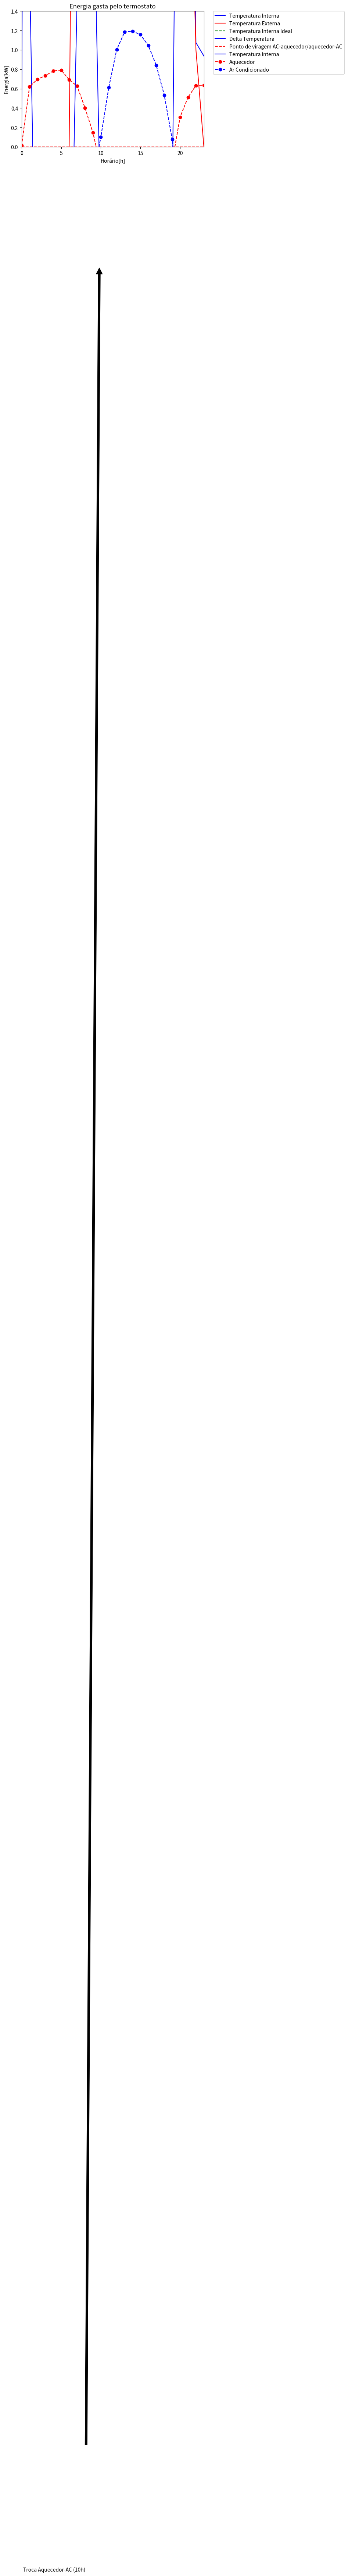

Write the Python code that produced this figure.
# -*- coding: utf-8 -*-
"""
Created on Thu Apr 23 13:00:29 2015

@author: Felipe
"""

import matplotlib.pyplot as plt
import math

def Fourier(d,A,k,Tparede_e,Tparede_i):
    Q=(k*A/d)*(Tparede_e-Tparede_i)
    return Q
    
def convec_entrada(h,A,Qentrada):
    dTi=Qentrada/(A*h)
    return dTi
    
def irradiação_leste(cos_leste):
    dT_leste=3.7*cos_leste
    return dT_leste

def irradiação_oeste(cos_oeste):
    dT_oeste=3.7*cos_oeste
    return dT_oeste

def irradiação_teto(cos_teto):
    dT_teto=6.2*cos_teto
    return dT_teto
    
def dU(n,R,Qentrada):
    dT=Qentrada/(2.5*n*R)
    return dT
    
def variação_em_Jaules(n,R,T):
    q=T*2.5*n*R
    return q
    
def energia_interna(n,R,K):
    q=2.5*n*R*K
    return q

def tempenergia(n,R,U):
    t=U/(n*R*2.5)
    return t
    
Posição_Sol=[0,0,0,0,0,0,5/180*math.pi,15/180*math.pi,30/180*math.pi,45/180*math.pi,60/180*math.pi,75/180*math.pi,90/180*math.pi,105/180*math.pi,120/180*math.pi,135/180*math.pi,150/180*math.pi,165/180*math.pi,175/180*math.pi,0,0,0,0,0]
Te=[0,-2,-5,-8,-10,-5,0,9,17,22,30,44,56,53,49,41,35,29,24,18,10,4,1,0]
T_Parede_oeste_Ext=[]*24
T_Parede_leste_Ext=[]*24
T_Teto=[]

Ti=[0]*24
Ti[0]=23

for i in range(0,24):
    if Posição_Sol[i]<math.pi/2:
        cos_teto1=math.sin(Posição_Sol[i])
        T_Teto.insert(i,cos_teto1)
        sen_parede_leste=math.cos(Posição_Sol[i])
        if sen_parede_leste!=1.0:           
            T_Parede_leste_Ext.insert(i,sen_parede_leste)
        if sen_parede_leste==1.0:
            T_Parede_leste_Ext.insert(i,0.0)
        T_Parede_oeste_Ext.insert(i,0.0)
    if Posição_Sol[i]>math.pi/2:
        cos_teto2=math.sin(Posição_Sol[i])
        T_Teto.insert(i,cos_teto2)
        sin_parede_oeste=math.cos(Posição_Sol[i])
        T_Parede_oeste_Ext.insert(i,sin_parede_oeste)
        T_Parede_leste_Ext.insert(i,0.0)
    if Posição_Sol[i]==math.pi/2:
        cos_teto3=math.sin(Posição_Sol[i])
        T_Teto.insert(i,cos_teto3)
        T_Parede_oeste_Ext.insert(i,0.0)
        T_Parede_leste_Ext.insert(i,0.0)

Tfinal_leste=[]        
Tfinal_oeste=[] 
Tfinal_norte=[]
Tfinal_sul=[]
Tfinal_teto=[]
for i in range(0,24):        
    dt_leste=irradiação_leste(T_Parede_leste_Ext[i])
    dt_oeste=-(irradiação_oeste(T_Parede_oeste_Ext[i]))
    dt_teto=irradiação_teto(T_Teto[i])
    a=Te[i]+dt_leste
    Tfinal_leste.append(a)
    b=Te[i]+dt_oeste
    Tfinal_oeste.append(b)
    c=Te[i]+dt_teto
    Tfinal_teto.append(c)
    Tfinal_norte.append(Te[i])
    Tfinal_sul.append(Te[i])

nAC=9.32 ##Numero de mols de ar que sai do ar condicionado
nAQ=58.7 #Numero de mols de ar que sai do aquecedor
KAC=280 #Temperatura em Kelvin do ar de saída do Ar Condicionado
KAQ=329 #Temperatura em Kelvin do ar de saída do Aquecedor
R=8.31 #constante universal dos gases
Mar=90000 #massa de ar em gramas
n=Mar/28.96 #3107
d=0.15 # espessura da parede
A=15 #área de cada parede
k=1.1 #k do fourier
Car=1.01 #calor especifico do ar
Ateto=25 #area do teto
h=[8,6,6,5,5,5,6,6,6,7,8,9,10,11,10,10,8,7,6,5,5,4,4,3] #h da equação de convecção
Atotal=85 #Área total

Quanto_deve_variar=[]
teste=[] #variação total de calor
teste1=[]#variação de temperatura
teste2=[]#variação de temperatura
teste3=[]#variação de temperatura
teste4=[]#variação de temperatura
teste5=[]#variação de temperatura
teste6=[]#variação de temperatura
Tempideal=[23]*24
jaules_segundo=[]
energiainternacasa=[]
energiainterna23=[]
deltaenergia=[]
deltaenergiasegAC=[]
deltaenergiasegAQ=[]
razaoAC23=[]
razaoAQ23=[]



for i in range(0,23):   
    Qteto=Fourier(d,Ateto,k,Tfinal_teto[i],Ti[i])
    teste2.append(Qteto)
    Qleste=Fourier(d,A,k,Tfinal_leste[i],Ti[i])
    teste3.append(Qleste)
    Qoeste=Fourier(d,A,k,Tfinal_oeste[i],Ti[i])
    teste4.append(Qoeste)
    Qsul=Fourier(d,A,k,Tfinal_sul[i],Ti[i])
    teste5.append(Qsul)
    Qnorte=Fourier(d,A,k,Tfinal_norte[i],Ti[i])
    teste6.append(Qnorte)
    Q_Total=Qteto+Qleste+Qoeste+Qsul+Qnorte
    teste.append(Q_Total)
    s=convec_entrada(h[i],Atotal,teste[i])
    teste1.append(s)
    jaules_segundo.append(teste[i]/3600)
    Ti[i+1]=Ti[i]+s
    aert=energia_interna(n,R,Ti[i]+273)
    energiainternacasa.append(aert)
    aer=energia_interna(n,R,23+273)
    energiainterna23.append(aer)
    deltaenergia.append(energiainternacasa[i]-energiainterna23[i])
    
for i in range(0,24):
    deltaenergiasegAC.append(energia_interna(nAC,R,Ti[i]+273))
    deltaenergiasegAQ.append(energia_interna(nAQ,R,Ti[i]+273))

    
    
jaules=[]
djaulesAC=[]
djaulesAQ=[]

for i in range(0,24):
    Quanto_deve_variar.append(Tempideal[i]-Ti[i])
    kk=variação_em_Jaules(n,R,Quanto_deve_variar[i])
    jaules.append(kk)
    
for i in range(0,24):
    if jaules[i]>0:
        pp=energia_interna(nAC,R,KAC)
        djaulesAC.append(pp)
    if jaules[i]<0:
        op=energia_interna(nAQ,R,KAQ)
        djaulesAQ.append(op)
contador0=0
contador1=0
contador2=0
contador3=0
contador4=0
contador5=0
contador6=0
contador7=0
contador8=0
contador9=0
contador10=0
contador11=0
contador12=0
contador13=0
contador14=0
contador15=0
contador16=0
contador17=0
contador18=0
contador19=0
contador20=0
contador21=0
contador22=0
contador23=0


tempfinaldps0=[23.00]
energiainternacasadps0=[0]*3600
energiainternacasadps0[0]=energiainternacasa[1]
deltaenergiadps0=[0]*3600
deltaenergiadps0[0]=deltaenergia[1]

for i in range(1,3600):
    if deltaenergiadps0[i-1]<0:
        aaaa=djaulesAQ[1]
        bbbb=djaulesAQ[1]
        contador0+=1
    if deltaenergiadps0[i-1]>=0:
        aaaa=deltaenergiasegAQ[0]
        bbbb=deltaenergiasegAQ[0]
    energiainternacasadps0[i]=energiainternacasadps0[i-1]+aaaa-(energia_interna(nAQ,R,tempfinaldps0[i-1]+273))
    deltaenergiadps0[i]=deltaenergiadps0[i-1]+bbbb-deltaenergiasegAQ[0]
    rop=tempenergia(n,R,energiainternacasadps0[i])-273
    tempfinaldps0.append(rop)
energiainternacasadps1=[0]*3600
energiainternacasadps1[0]=energiainternacasadps0[3599]
deltaenergiadps1=[0]*3600
deltaenergiadps1[0]=deltaenergiadps0[3599]
tempfinaldps1=[tempfinaldps0[3599]]
  
for i in range(1,3600):
    if energiainternacasadps1[i-1]<energiainterna23[1]:
        aaaa=djaulesAQ[1]
        bbbb=djaulesAQ[1]
        contador1+=1
    if energiainternacasadps1[i-1]>=energiainterna23[1]:
        aaaa=deltaenergiasegAQ[1]
        bbbb=deltaenergiasegAQ[1]
    energiainternacasadps1[i]=energiainternacasadps1[i-1]+aaaa-(energia_interna(nAQ,R,tempfinaldps1[i-1]+273))
    deltaenergiadps1[i]=deltaenergiadps1[i-1]+bbbb-deltaenergiasegAQ[1]
    rop=tempenergia(n,R,energiainternacasadps1[i])-273
    tempfinaldps1.append(rop)
energiainternacasadps2=[0]*3600
energiainternacasadps2[0]=energiainternacasadps1[3599]
deltaenergiadps2=[0]*3600
deltaenergiadps2[0]=deltaenergiadps1[3599]
tempfinaldps2=[tempfinaldps1[3599]]
    

for i in range(1,3600):
    if energiainternacasadps2[i-1]<energiainterna23[1]:
        aaaa=djaulesAQ[1]
        bbbb=djaulesAQ[1]
        contador2+=1
    if energiainternacasadps2[i-1]>=energiainterna23[1]:
        aaaa=deltaenergiasegAQ[2]
        bbbb=deltaenergiasegAQ[2]
    energiainternacasadps2[i]=energiainternacasadps2[i-1]+aaaa-(energia_interna(nAQ,R,tempfinaldps2[i-1]+273))
    deltaenergiadps2[i]=deltaenergiadps2[i-1]+bbbb-deltaenergiasegAQ[2]
    rop=tempenergia(n,R,energiainternacasadps2[i])-273
    tempfinaldps2.append(rop)
energiainternacasadps3=[0]*3600
energiainternacasadps3[0]=energiainternacasadps2[3599]
deltaenergiadps3=[0]*3600
deltaenergiadps3[0]=deltaenergiadps2[3599]
tempfinaldps3=[tempfinaldps2[3599]]

for i in range(1,3600):
    if energiainternacasadps3[i-1]<energiainterna23[1]:
        aaaa=djaulesAQ[1]
        bbbb=djaulesAQ[1]
        contador3+=1
    if energiainternacasadps3[i-1]>=energiainterna23[1]:
        aaaa=deltaenergiasegAQ[3]
        bbbb=deltaenergiasegAQ[3]
    energiainternacasadps3[i]=energiainternacasadps3[i-1]+aaaa-(energia_interna(nAQ,R,tempfinaldps3[i-1]+273))
    deltaenergiadps3[i]=deltaenergiadps3[i-1]+bbbb-deltaenergiasegAQ[3]
    rop=tempenergia(n,R,energiainternacasadps3[i])-273
    tempfinaldps3.append(rop)

energiainternacasadps4=[0]*3600
energiainternacasadps4[0]=energiainternacasadps3[3599]
deltaenergiadps4=[0]*3600
deltaenergiadps4[0]=deltaenergiadps3[3599]
tempfinaldps4=[tempfinaldps3[3599]]

for i in range(1,3600):
    if energiainternacasadps4[i-1]<energiainterna23[1]:
        aaaa=djaulesAQ[1]
        bbbb=djaulesAQ[1]
        contador4+=1
    if energiainternacasadps4[i-1]>=energiainterna23[1]:
        aaaa=deltaenergiasegAQ[4]
        bbbb=deltaenergiasegAQ[4]
    energiainternacasadps4[i]=energiainternacasadps4[i-1]+aaaa-(energia_interna(nAQ,R,tempfinaldps4[i-1]+273))
    deltaenergiadps4[i]=deltaenergiadps4[i-1]+bbbb-deltaenergiasegAQ[4]
    rop=tempenergia(n,R,energiainternacasadps4[i])-273
    tempfinaldps4.append(rop)
energiainternacasadps5=[0]*3600
energiainternacasadps5[0]=energiainternacasadps4[3599]
deltaenergiadps5=[0]*3600
deltaenergiadps5[0]=deltaenergiadps4[3599]
tempfinaldps5=[tempfinaldps4[3599]]

for i in range(1,3600):
    if energiainternacasadps5[i-1]<energiainterna23[1]:
        aaaa=djaulesAQ[1]
        bbbb=djaulesAQ[1]
        contador5+=1
    if energiainternacasadps5[i-1]>=energiainterna23[1]:
        aaaa=deltaenergiasegAQ[5]
        bbbb=deltaenergiasegAQ[5]
    energiainternacasadps5[i]=energiainternacasadps5[i-1]+aaaa-(energia_interna(nAQ,R,tempfinaldps5[i-1]+273))
    deltaenergiadps5[i]=deltaenergiadps5[i-1]+bbbb-deltaenergiasegAQ[5]
    rop=tempenergia(n,R,energiainternacasadps5[i])-273
    tempfinaldps5.append(rop)
energiainternacasadps6=[0]*3600
energiainternacasadps6[0]=energiainternacasadps5[3599]
deltaenergiadps6=[0]*3600
deltaenergiadps6[0]=deltaenergiadps5[3599]
tempfinaldps6=[tempfinaldps5[3599]]

for i in range(1,3600):
    if energiainternacasadps6[i-1]<energiainterna23[1]:
        aaaa=djaulesAQ[1]
        bbbb=djaulesAQ[1]
        contador6+=1
    if energiainternacasadps6[i-1]>=energiainterna23[1]:
        aaaa=deltaenergiasegAQ[6]
        bbbb=deltaenergiasegAQ[6]
    energiainternacasadps6[i]=energiainternacasadps6[i-1]+aaaa-(energia_interna(nAQ,R,tempfinaldps6[i-1]+273))
    deltaenergiadps6[i]=deltaenergiadps6[i-1]+bbbb-deltaenergiasegAQ[6]
    rop=tempenergia(n,R,energiainternacasadps6[i])-273
    tempfinaldps6.append(rop)
    
    
energiainternacasadps7=[0]*3600
energiainternacasadps7[0]=energiainternacasadps6[3599]
deltaenergiadps7=[0]*3600
deltaenergiadps7[0]=deltaenergiadps6[3599]
tempfinaldps7=[tempfinaldps6[3599]]

for i in range(1,3600):
    if energiainternacasadps7[i-1]<energiainterna23[1]:
        aaaa=djaulesAQ[1]
        bbbb=djaulesAQ[1]
        contador7+=1
    if energiainternacasadps7[i-1]>=energiainterna23[1]:
        aaaa=deltaenergiasegAQ[7]
        bbbb=deltaenergiasegAQ[7]
    energiainternacasadps7[i]=energiainternacasadps7[i-1]+aaaa-(energia_interna(nAQ,R,tempfinaldps7[i-1]+273))
    deltaenergiadps7[i]=deltaenergiadps7[i-1]+bbbb-deltaenergiasegAQ[7]
    rop=tempenergia(n,R,energiainternacasadps7[i])-273
    tempfinaldps7.append(rop)
    
energiainternacasadps8=[0]*3600
energiainternacasadps8[0]=energiainternacasadps7[3599]
deltaenergiadps8=[0]*3600
deltaenergiadps8[0]=deltaenergiadps7[3599]
tempfinaldps8=[tempfinaldps7[3599]]

for i in range(1,3600):
    if energiainternacasadps8[i-1]<energiainterna23[1]:
        aaaa=djaulesAQ[1]
        bbbb=djaulesAQ[1]
        contador8+=1
    if energiainternacasadps8[i-1]>=energiainterna23[1]:
        aaaa=deltaenergiasegAQ[8]
        bbbb=deltaenergiasegAQ[8]
    energiainternacasadps8[i]=energiainternacasadps8[i-1]+aaaa-(energia_interna(nAQ,R,tempfinaldps8[i-1]+273))
    deltaenergiadps8[i]=deltaenergiadps8[i-1]+bbbb-deltaenergiasegAQ[8]
    rop=tempenergia(n,R,energiainternacasadps8[i])-273
    tempfinaldps8.append(rop)
    
energiainternacasadps9=[0]*3600
energiainternacasadps9[0]=energiainternacasadps8[3599]
deltaenergiadps9=[0]*3600
deltaenergiadps9[0]=deltaenergiadps8[3599]
tempfinaldps9=[tempfinaldps8[3599]]

for i in range(1,3600):
    if energiainternacasadps9[i-1]<energiainterna23[1]:
        aaaa=djaulesAQ[1]
        bbbb=djaulesAQ[1]
        contador9+=1
    if energiainternacasadps9[i-1]>=energiainterna23[1]:
        aaaa=deltaenergiasegAQ[9]
        bbbb=deltaenergiasegAQ[9]
    energiainternacasadps9[i]=energiainternacasadps9[i-1]+aaaa-(energia_interna(nAQ,R,tempfinaldps9[i-1]+273))
    deltaenergiadps9[i]=deltaenergiadps9[i-1]+bbbb-deltaenergiasegAQ[9]
    rop=tempenergia(n,R,energiainternacasadps9[i])-273
    tempfinaldps9.append(rop)
    
energiainternacasadps10=[0]*3600
energiainternacasadps10[0]=energiainternacasadps9[3599]
deltaenergiadps10=[0]*3600
deltaenergiadps10[0]=deltaenergiadps9[3599]
tempfinaldps10=[tempfinaldps9[3599]]
listakipol=[]
for i in range(1,3600):
    kipol=(energia_interna(nAC,R,(tempfinaldps10[i-1]+273)))
    if energiainternacasadps10[i-1]>energiainterna23[1]:
        aaaa=djaulesAC[1]
        bbbb=djaulesAC[1]
        contador10+=1
    if energiainternacasadps10[i-1]<=energiainterna23[1]:
        aaaa=deltaenergiasegAC[10]
        bbbb=0
    listakipol.append(kipol)
    energiainternacasadps10[i]=energiainternacasadps10[i-1]+aaaa-(kipol)
    deltaenergiadps10[i]=deltaenergiadps10[i-1]-bbbb+deltaenergiasegAC[10]
    rop=tempenergia(n,R,energiainternacasadps10[i])-273
    tempfinaldps10.append(rop)
    
energiainternacasadps11=[0]*3600
energiainternacasadps11[0]=energiainternacasadps10[3599]
deltaenergiadps11=[0]*3600
deltaenergiadps11[0]=deltaenergiadps10[3599]
tempfinaldps11=[tempfinaldps10[3599]]

for i in range(1,3600):
    kipol=(energia_interna(nAC,R,tempfinaldps11[i-1]+273))
    if energiainternacasadps11[i-1]>energiainterna23[1]:
        aaaa=djaulesAC[1]
        bbbb=djaulesAC[1]
        contador11+=1
    if energiainternacasadps11[i-1]<=energiainterna23[1]:
        aaaa=deltaenergiasegAC[11]
        bbbb=deltaenergiasegAC[11]
    energiainternacasadps11[i]=energiainternacasadps11[i-1]+aaaa-kipol
    deltaenergiadps11[i]=deltaenergiadps11[i-1]+bbbb-deltaenergiasegAC[11]
    rop=tempenergia(n,R,energiainternacasadps11[i])-273
    tempfinaldps11.append(rop)
    
energiainternacasadps12=[0]*3600
energiainternacasadps12[0]=energiainternacasadps11[3599]
deltaenergiadps12=[0]*3600
deltaenergiadps12[0]=deltaenergiadps11[3599]
tempfinaldps12=[tempfinaldps11[3599]]

for i in range(1,3600):
    kipol=(energia_interna(nAC,R,tempfinaldps12[i-1]+273))
    if energiainternacasadps12[i-1]>energiainterna23[1]:
        aaaa=djaulesAC[1]
        bbbb=djaulesAC[1]
        contador12+=1
    if energiainternacasadps12[i-1]<=energiainterna23[1]:
        aaaa=deltaenergiasegAC[12]
        bbbb=deltaenergiasegAC[12]
    energiainternacasadps12[i]=energiainternacasadps12[i-1]+aaaa-kipol
    rop=tempenergia(n,R,energiainternacasadps12[i])-273
    tempfinaldps12.append(rop)
    
energiainternacasadps13=[0]*3600
energiainternacasadps13[0]=energiainternacasadps12[3599]
deltaenergiadps13=[0]*3600
deltaenergiadps13[0]=deltaenergiadps12[3599]
tempfinaldps13=[tempfinaldps12[3599]]
testekipol=[]
for i in range(1,3600):
    kipol=(energia_interna(nAC,R,tempfinaldps13[i-1]+273))
    if energiainternacasadps13[i-1]>energiainterna23[1]:
        aaaa=djaulesAC[1]
        testekipol.append(aaaa)
        bbbb=djaulesAC[1]
        contador13+=1
    if energiainternacasadps13[i-1]<=energiainterna23[1]:
        aaaa=deltaenergiasegAC[13]
        bbbb=deltaenergiasegAC[13]
    energiainternacasadps13[i]=energiainternacasadps13[i-1]+aaaa-kipol
    deltaenergiadps13[i]=deltaenergiadps13[i-1]-bbbb+deltaenergiasegAC[13]
    rop=tempenergia(n,R,energiainternacasadps13[i])-273
    tempfinaldps13.append(rop)
    
energiainternacasadps14=[0]*3600
energiainternacasadps14[0]=energiainternacasadps13[3599]
deltaenergiadps14=[0]*3600
deltaenergiadps14[0]=deltaenergiadps13[3599]
tempfinaldps14=[tempfinaldps13[3599]]

for i in range(1,3600):
    if energiainternacasadps14[i-1]>energiainterna23[1]:
        aaaa=djaulesAC[1]
        bbbb=djaulesAC[1]
        contador14+=1
    if energiainternacasadps14[i-1]<=energiainterna23[1]:
        aaaa=deltaenergiasegAC[14]
        bbbb=deltaenergiasegAC[14]
    energiainternacasadps14[i]=energiainternacasadps14[i-1]+aaaa-(energia_interna(nAC,R,tempfinaldps14[i-1]+273))
    deltaenergiadps14[i]=deltaenergiadps14[i-1]-bbbb+deltaenergiasegAC[14]
    rop=tempenergia(n,R,energiainternacasadps14[i])-273
    tempfinaldps14.append(rop)

energiainternacasadps15=[0]*3600
energiainternacasadps15[0]=energiainternacasadps14[3599]
deltaenergiadps15=[0]*3600
deltaenergiadps15[0]=deltaenergiadps14[3599]
tempfinaldps15=[tempfinaldps14[3599]]

for i in range(1,3600):
    if energiainternacasadps15[i-1]>energiainterna23[1]:
        aaaa=djaulesAC[1]
        bbbb=djaulesAC[1]
        contador15+=1
    if energiainternacasadps15[i-1]<=energiainterna23[1]:
        aaaa=deltaenergiasegAC[15]
        bbbb=deltaenergiasegAC[15]
    energiainternacasadps15[i]=energiainternacasadps15[i-1]+aaaa-(energia_interna(nAC,R,tempfinaldps15[i-1]+273))
    deltaenergiadps15[i]=deltaenergiadps15[i-1]+bbbb-deltaenergiasegAC[15]
    rop=tempenergia(n,R,energiainternacasadps15[i])-273
    tempfinaldps15.append(rop)
    
energiainternacasadps16=[0]*3600
energiainternacasadps16[0]=energiainternacasadps15[3599]
deltaenergiadps16=[0]*3600
deltaenergiadps16[0]=deltaenergiadps15[3599]
tempfinaldps16=[tempfinaldps15[3599]]

for i in range(1,3600):
    if energiainternacasadps16[i-1]>energiainterna23[1]:
        aaaa=djaulesAC[1]
        bbbb=djaulesAC[1]
        contador16+=1
    if energiainternacasadps16[i-1]<=energiainterna23[1]:
        aaaa=deltaenergiasegAC[16]
        bbbb=deltaenergiasegAC[16]
    energiainternacasadps16[i]=energiainternacasadps16[i-1]+aaaa-(energia_interna(nAC,R,tempfinaldps16[i-1]+273))
    deltaenergiadps16[i]=deltaenergiadps16[i-1]-bbbb+deltaenergiasegAC[16]
    rop=tempenergia(n,R,energiainternacasadps16[i])-273
    tempfinaldps16.append(rop)
    
energiainternacasadps17=[0]*3600
energiainternacasadps17[0]=energiainternacasadps16[3599]
deltaenergiadps17=[0]*3600
deltaenergiadps17[0]=deltaenergiadps16[3599]
tempfinaldps17=[tempfinaldps16[3599]]

for i in range(1,3600):
    if energiainternacasadps17[i-1]>energiainterna23[1]:
        aaaa=djaulesAC[1]
        bbbb=djaulesAC[1]
        contador17+=1
    if energiainternacasadps17[i-1]<=energiainterna23[1]:
        aaaa=deltaenergiasegAC[17]
        bbbb=deltaenergiasegAC[17]
    energiainternacasadps17[i]=energiainternacasadps17[i-1]+aaaa-(energia_interna(nAC,R,tempfinaldps17[i-1]+273))
    deltaenergiadps17[i]=deltaenergiadps17[i-1]-bbbb+deltaenergiasegAC[17]
    rop=tempenergia(n,R,energiainternacasadps7[i])-273
    tempfinaldps17.append(rop)
    
energiainternacasadps18=[0]*3600
energiainternacasadps18[0]=energiainternacasadps17[3599]
deltaenergiadps18=[0]*3600
deltaenergiadps18[0]=deltaenergiadps17[3599]
tempfinaldps18=[tempfinaldps17[3599]]

for i in range(1,3600):
    if energiainternacasadps18[i-1]>energiainterna23[1]:
        aaaa=djaulesAC[1]
        bbbb=djaulesAC[1]
        contador18+=1
    if energiainternacasadps18[i-1]<=energiainterna23[1]:
        aaaa=deltaenergiasegAC[18]
        bbbb=deltaenergiasegAC[18]
    energiainternacasadps18[i]=energiainternacasadps18[i-1]+aaaa-(energia_interna(nAC,R,tempfinaldps18[i-1]+273))
    deltaenergiadps18[i]=deltaenergiadps18[i-1]-bbbb+deltaenergiasegAC[18]
    rop=tempenergia(n,R,energiainternacasadps18[i])-273
    tempfinaldps18.append(rop)
    
energiainternacasadps19=[0]*3600
energiainternacasadps19[0]=energiainternacasadps18[3599]
deltaenergiadps19=[0]*3600
deltaenergiadps19[0]=deltaenergiadps18[3599]
tempfinaldps19=[tempfinaldps18[3599]]
 
for i in range(1,3600):
    if energiainternacasadps19[i-1]>energiainterna23[1]:
        aaaa=djaulesAC[1]
        bbbb=djaulesAC[1]
        contador19+=1
    if energiainternacasadps19[i-1]<=energiainterna23[1]:
        aaaa=deltaenergiasegAC[19]
        bbbb=deltaenergiasegAC[19]
    energiainternacasadps19[i]=energiainternacasadps19[i-1]+aaaa-(energia_interna(nAC,R,tempfinaldps19[i-1]+273))
    deltaenergiadps19[i]=deltaenergiadps19[i-1]+bbbb-deltaenergiasegAC[19]
    rop=tempenergia(n,R,energiainternacasadps19[i])-273
    tempfinaldps19.append(rop)
    
energiainternacasadps20=[0]*3600
energiainternacasadps20[0]=energiainternacasadps19[3599]
deltaenergiadps20=[0]*3600
deltaenergiadps20[0]=deltaenergiadps19[3599]
tempfinaldps20=[tempfinaldps19[3599]]
     
for i in range(1,3600):
    if energiainternacasadps20[i-1]<energiainterna23[1]:
        aaaa=djaulesAQ[1]
        bbbb=djaulesAQ[1]
        contador20+=1
    if energiainternacasadps20[i-1]>=energiainterna23[1]:
        aaaa=deltaenergiasegAQ[20]
        bbbb=deltaenergiasegAQ[20]
    energiainternacasadps20[i]=energiainternacasadps20[i-1]+aaaa-(energia_interna(nAQ,R,tempfinaldps20[i-1]+273))
    deltaenergiadps20[i]=deltaenergiadps20[i-1]+bbbb-deltaenergiasegAQ[20]
    rop=tempenergia(n,R,energiainternacasadps20[i])-273
    tempfinaldps20.append(rop)
    
energiainternacasadps21=[0]*3600
energiainternacasadps21[0]=energiainternacasadps20[3599]
deltaenergiadps21=[0]*3600
deltaenergiadps21[0]=deltaenergiadps20[3599]
tempfinaldps21=[tempfinaldps20[3599]]
  
for i in range(1,3600):
    if energiainternacasadps21[i-1]<energiainterna23[1]:
        aaaa=djaulesAQ[1]
        bbbb=djaulesAQ[1]
        contador21+=1
    if energiainternacasadps21[i-1]>=energiainterna23[1]:
        aaaa=deltaenergiasegAQ[21]
        bbbb=deltaenergiasegAQ[21]
    energiainternacasadps21[i]=energiainternacasadps21[i-1]+aaaa-(energia_interna(nAQ,R,tempfinaldps21[i-1]+273))
    deltaenergiadps21[i]=deltaenergiadps21[i-1]+bbbb-deltaenergiasegAQ[21]
    rop=tempenergia(n,R,energiainternacasadps21[i])-273
    tempfinaldps21.append(rop)

energiainternacasadps22=[0]*3600
energiainternacasadps22[0]=energiainternacasadps21[3599]
deltaenergiadps22=[0]*3600
deltaenergiadps22[0]=deltaenergiadps21[3599]
tempfinaldps22=[tempfinaldps21[3599]]

for i in range(1,3600):
    if energiainternacasadps22[i-1]<energiainterna23[1]:
        aaaa=djaulesAQ[1]
        bbbb=djaulesAQ[1]
        contador22+=1
    if energiainternacasadps22[i-1]>=energiainterna23[1]:
        aaaa=deltaenergiasegAQ[22]
        bbbb=deltaenergiasegAQ[22]
    energiainternacasadps22[i]=energiainternacasadps22[i-1]+aaaa-(energia_interna(nAQ,R,tempfinaldps22[i-1]+273))
    deltaenergiadps22[i]=deltaenergiadps22[i-1]+bbbb-deltaenergiasegAQ[22]
    rop=tempenergia(n,R,energiainternacasadps2[i])-273
    tempfinaldps22.append(rop)

energiainternacasadps23=[0]*3600
energiainternacasadps23[0]=energiainternacasadps22[3599]
deltaenergiadps23=[0]*3600
deltaenergiadps23[0]=deltaenergiadps22[3599]
tempfinaldps23=[tempfinaldps22[3599]]

for i in range(1,3600):
    if energiainternacasadps23[i-1]<energiainterna23[1]:
        aaaa=djaulesAQ[1]
        bbbb=djaulesAQ[1]
        contador23+=1
    if energiainternacasadps23[i-1]>=energiainterna23[1]:
        aaaa=deltaenergiasegAQ[23]
        bbbb=deltaenergiasegAQ[23]
    energiainternacasadps23[i]=energiainternacasadps23[i-1]+aaaa-(energia_interna(nAQ,R,tempfinaldps23[i-1]+273))
    deltaenergiadps23[i]=deltaenergiadps23[i-1]+bbbb-deltaenergiasegAQ[23]
    rop=tempenergia(n,R,energiainternacasadps3[i])-273
    tempfinaldps23.append(rop)
        
contadores=[]
contadores2=[]
contadores.append(contador0*0.44/1000)
contadores.append(contador1*0.44/1000)
contadores.append(contador2*0.44/1000)
contadores.append(contador3*0.44/1000)
contadores.append(contador4*0.44/1000)
contadores.append(contador5*0.44/1000)
contadores.append(contador6*0.44/1000)
contadores.append(contador7*0.44/1000)
contadores.append(contador8*0.44/1000)
contadores.append(contador9*0.44/1000)
contadores.append(contador10*-1.0/1000)        
contadores.append(contador11*-1.0/1000)
contadores.append(contador12*-1.0/1000)
contadores.append(contador13*-1.0/1000)
contadores.append(contador14*-1.0/1000)
contadores.append(contador15*-1.0/1000)
contadores.append(contador16*-1.0/1000)
contadores.append(contador17*-1.0/1000)
contadores.append(contador18*-1.0/1000)
contadores.append(contador19*-1.0/1000)
contadores.append(contador20*0.44/1000)
contadores.append(contador21*0.44/1000)
contadores.append(contador22*0.44/1000)
contadores.append(contador23*0.44/1000)

contadores2.append(contador0*-1.0/1000)
contadores2.append(contador1*-1.0/1000)
contadores2.append(contador2*-1.0/1000)
contadores2.append(contador3*-1.0/1000)
contadores2.append(contador4*-1.0/1000)
contadores2.append(contador5*-1.0/1000)
contadores2.append(contador6*-1.0/1000)
contadores2.append(contador7*-1.0/1000)
contadores2.append(contador8*-1.0/1000)
contadores2.append(contador9*-1.0/1000)
contadores2.append(contador10*0.5/1000)        
contadores2.append(contador11*0.5/1000)
contadores2.append(contador12*0.5/1000)
contadores2.append(contador13*0.5/1000)
contadores2.append(contador14*0.5/1000)
contadores2.append(contador15*0.5/1000)
contadores2.append(contador16*0.5/1000)
contadores2.append(contador17*0.5/1000)
contadores2.append(contador18*0.5/1000)
contadores2.append(contador19*0.5/1000)
contadores2.append(contador20*-1.0/1000)
contadores2.append(contador21*-1.0/1000)
contadores2.append(contador22*-1.0/1000)
contadores2.append(contador23*-1.0/1000)

soma=0.44/1000*(contador0+contador1+contador2+contador3+contador4+contador5+contador6+contador7+contador8+contador9)
soma1=0.5/1000*(contador10+contador11+contador12+contador13+contador14+contador15+contador16+contador17+contador18+contador19)
soma2=0.44/1000*(contador20+contador21+contador22+contador23)
somafinal=soma+soma1+soma2
Tempo=[0]*24
Tempo=[0]*24
for i in range(1,len(Tempo)):
    Tempo[i]=Tempo[i-1]+1

Tempos=[0]*3600
for u in range(1,len(Tempos)):
    Tempos[u]=Tempos[u-1]+1
    
    
Temposi=[0]*3599
for u in range(1,len(Temposi)):
    Temposi[u]=Temposi[u-1]+1
    
plt.plot(Tempo,Ti,'b',label='Temperatura Interna')
plt.plot(Tempo,Te,'r',label='Temperatura Externa')
plt.plot(Tempo,Tempideal,'green',linestyle='--',label='Temperatura Interna Ideal')
plt.legend(bbox_to_anchor=(1.05, 1), loc=2, borderaxespad=0.)
plt.axis([0,23,-20,60])
plt.ylabel('Temperatura[°C]')
plt.xlabel('Horário')
plt.title('Temperaturas Interna e Externa sem o Termostato')
plt.show()


plt.plot(Tempo,Quanto_deve_variar,'blue',label="Delta Temperatura")
plt.plot(Tempo,[0,0,0,0,0,0,0,0,0,0,0,0,0,0,0,0,0,0,0,0,0,0,0,0],'r',linestyle='--',label="Ponto de viragem AC-aquecedor/aquecedor-AC")
plt.legend(bbox_to_anchor=(1.05, 1), loc=2, borderaxespad=0.)
plt.annotate('Troca Aquecedor-AC (10h)', xy=(9.9, 0), xytext=(0.2, -25),
            arrowprops=dict(facecolor='black', shrink=0.05),)
plt.annotate('Troca AC-Aquecedor (19h)', xy=(19.1, -0.5), xytext=(7, 25),
            arrowprops=dict(facecolor='black', shrink=0.05),)
plt.axis([0,23,-36,36])
plt.ylabel('Temperatura[°C]')
plt.xlabel('Horário')
plt.title('O quanto o termostato deve variar na temperatura para mante-la constante em 23°C')
plt.show()


plt.plot(Tempos,tempfinaldps8,'blue',label="Temperatura interna")
plt.legend(bbox_to_anchor=(1.05, 1), loc=2, borderaxespad=0.)
plt.axis([0,70,16,25])
plt.ylabel('Temperatura[°C]')
plt.xlabel('Horário[s]')
plt.title('Temperatura interna sob efeito do aquecedor na hora 1')
plt.show()
print("Nessa hora o gasto energético foi de ",contador8*0.5," Watts")
print("ou ", contador8*0.5/1000,'kW')

plt.plot(Tempo,contadores,'ro--',label="Aquecedor")
plt.plot(Tempo,contadores2,'bo--',label="Ar Condicionado")
plt.legend(bbox_to_anchor=(1.05, 1), loc=2, borderaxespad=0.)
plt.legend(bbox_to_anchor=(1.05, 1), loc=2, borderaxespad=0.)
plt.axis([0,23,0,1.4])
plt.ylabel('Energia[kW]')
plt.xlabel('Horário[h]')
plt.title('Energia gasta pelo termostato')
plt.show()
#
print("O gasto total de energia desse dia foi de",somafinal,"kW")
print("Convertendo para a moeda local, o gasto foi de",somafinal*1.14,"EGP")
print("Convertendo para dólares o gasto foi de",somafinal*0.15,"Dólares")